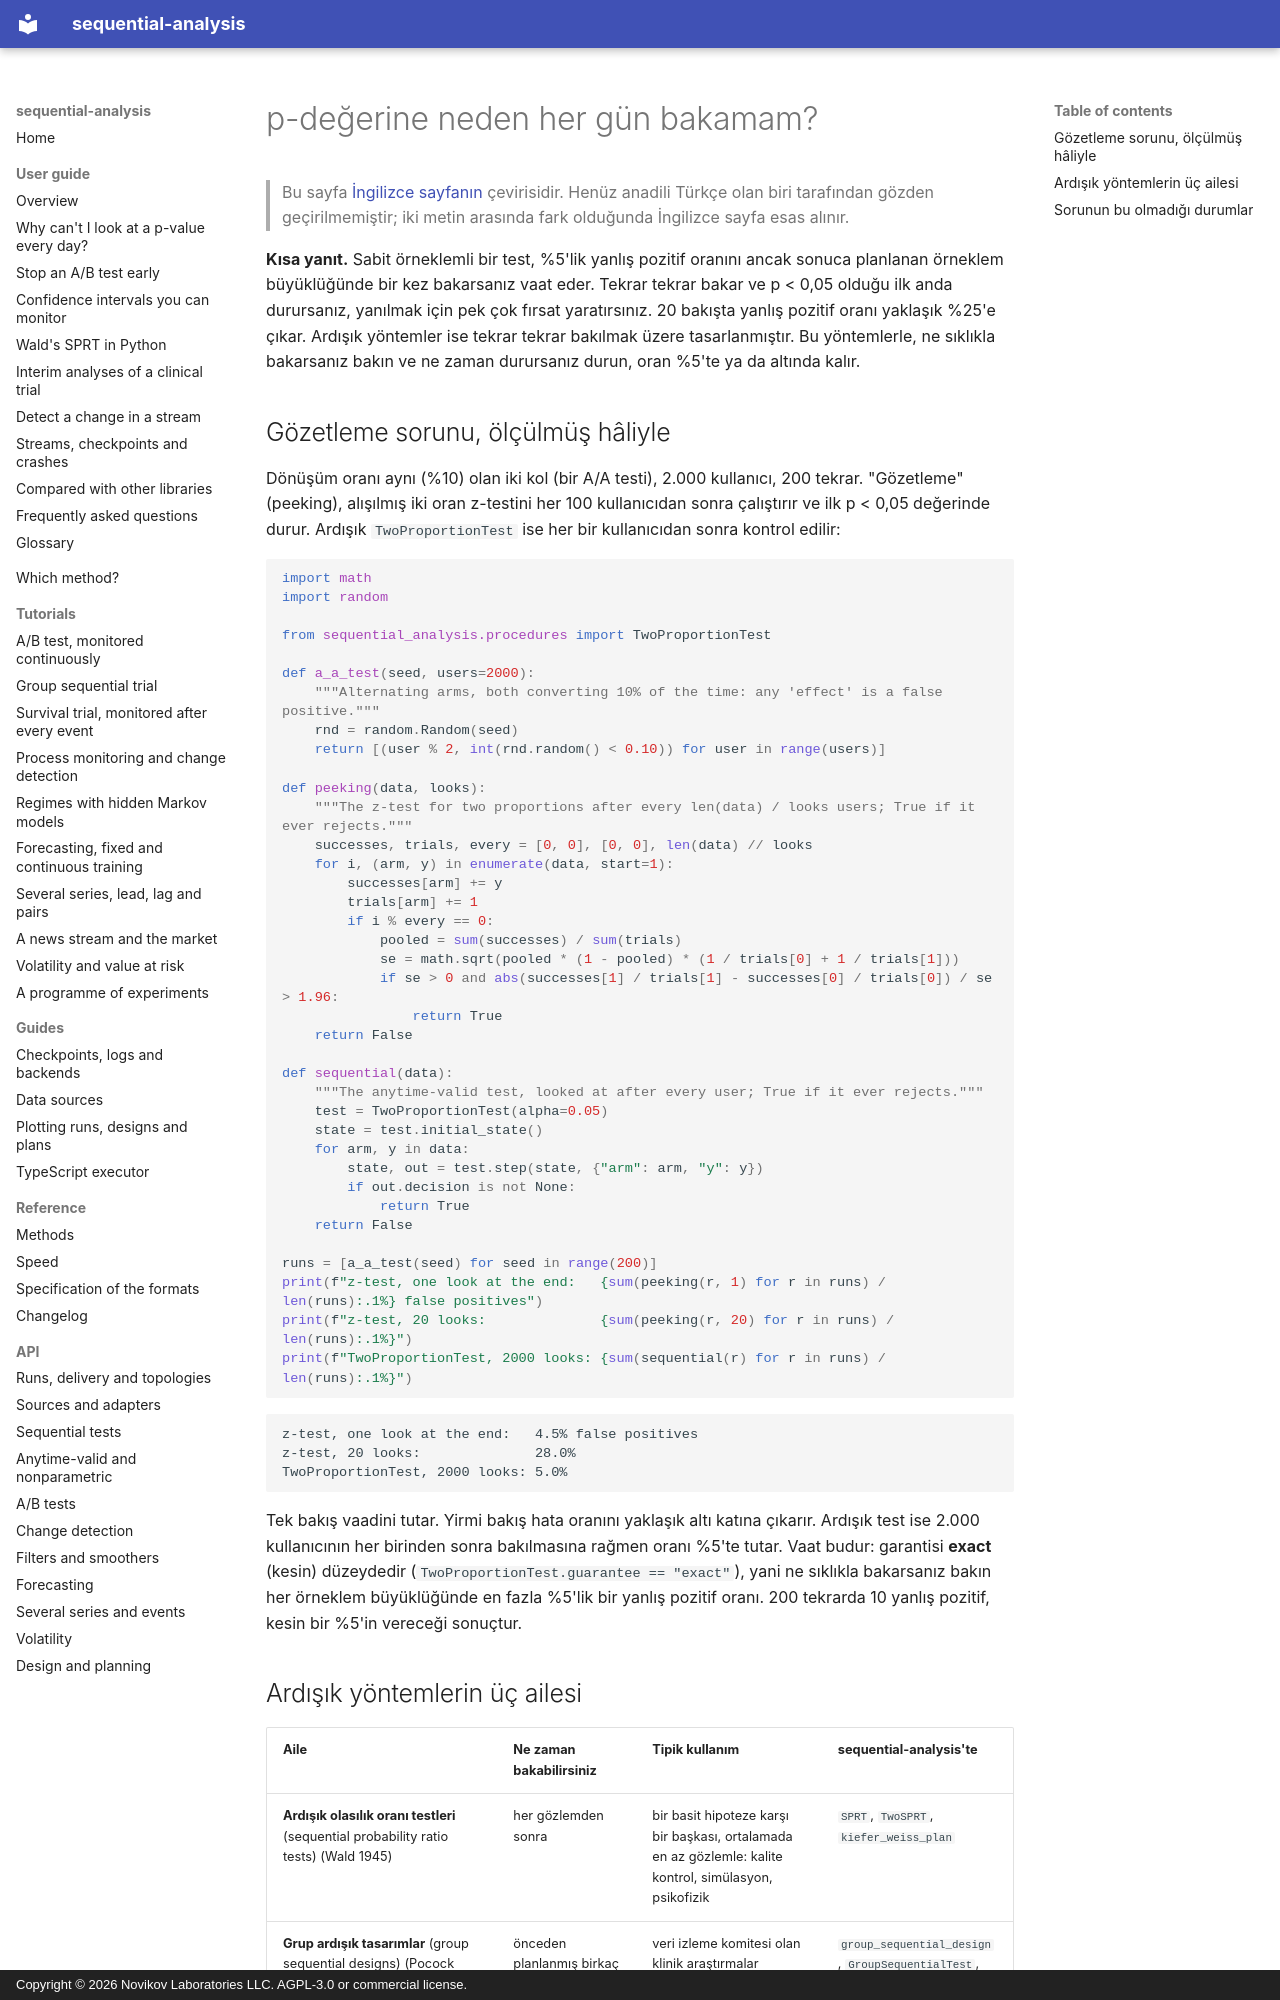

repository: andre-a-no/sequential-analysis · page: tr/guide/peeking/index.html · generator: mkdocs · copyright: Copyright © 2026 Novikov Laboratories LLC. AGPL-3.0 or commercial license.

---
description: A/B testlerinde ve klinik araştırmalarda p-değerine her gün bakmanın yanlış pozitifleri neden artırdığı (gözetleme sorunu, peeking problem) ve bunu çözen üç ardışık yöntem ailesi, Python'da sequential-analysis ile.
language: tr
---

# p-değerine neden her gün bakamam?

> Bu sayfa [İngilizce sayfanın](../../guide/peeking.md) çevirisidir. Henüz anadili Türkçe olan biri tarafından gözden geçirilmemiştir; iki metin arasında fark olduğunda İngilizce sayfa esas alınır.

**Kısa yanıt.** Sabit örneklemli bir test, %5'lik yanlış pozitif oranını
ancak sonuca planlanan örneklem büyüklüğünde bir kez bakarsanız vaat
eder. Tekrar tekrar bakar ve p < 0,05 olduğu ilk anda durursanız,
yanılmak için pek çok fırsat yaratırsınız. 20 bakışta yanlış pozitif
oranı yaklaşık %25'e çıkar. Ardışık yöntemler ise tekrar tekrar bakılmak
üzere tasarlanmıştır. Bu yöntemlerle, ne sıklıkla bakarsanız bakın ve ne
zaman durursanız durun, oran %5'te ya da altında kalır.

## Gözetleme sorunu, ölçülmüş hâliyle

Dönüşüm oranı aynı (%10) olan iki kol (bir A/A testi), 2.000 kullanıcı,
200 tekrar. "Gözetleme" (peeking), alışılmış iki oran z-testini her 100
kullanıcıdan sonra çalıştırır ve ilk p < 0,05 değerinde durur. Ardışık
`TwoProportionTest` ise her bir kullanıcıdan sonra kontrol edilir:

```python
import math
import random

from sequential_analysis.procedures import TwoProportionTest

def a_a_test(seed, users=2000):
    """Alternating arms, both converting 10% of the time: any 'effect' is a false positive."""
    rnd = random.Random(seed)
    return [(user % 2, int(rnd.random() < 0.10)) for user in range(users)]

def peeking(data, looks):
    """The z-test for two proportions after every len(data) / looks users; True if it ever rejects."""
    successes, trials, every = [0, 0], [0, 0], len(data) // looks
    for i, (arm, y) in enumerate(data, start=1):
        successes[arm] += y
        trials[arm] += 1
        if i % every == 0:
            pooled = sum(successes) / sum(trials)
            se = math.sqrt(pooled * (1 - pooled) * (1 / trials[0] + 1 / trials[1]))
            if se > 0 and abs(successes[1] / trials[1] - successes[0] / trials[0]) / se > 1.96:
                return True
    return False

def sequential(data):
    """The anytime-valid test, looked at after every user; True if it ever rejects."""
    test = TwoProportionTest(alpha=0.05)
    state = test.initial_state()
    for arm, y in data:
        state, out = test.step(state, {"arm": arm, "y": y})
        if out.decision is not None:
            return True
    return False

runs = [a_a_test(seed) for seed in range(200)]
print(f"z-test, one look at the end:   {sum(peeking(r, 1) for r in runs) / len(runs):.1%} false positives")
print(f"z-test, 20 looks:              {sum(peeking(r, 20) for r in runs) / len(runs):.1%}")
print(f"TwoProportionTest, 2000 looks: {sum(sequential(r) for r in runs) / len(runs):.1%}")
```

```text
z-test, one look at the end:   4.5% false positives
z-test, 20 looks:              28.0%
TwoProportionTest, 2000 looks: 5.0%
```

Tek bakış vaadini tutar. Yirmi bakış hata oranını yaklaşık altı katına
çıkarır. Ardışık test ise 2.000 kullanıcının her birinden sonra
bakılmasına rağmen oranı %5'te tutar. Vaat budur: garantisi **exact**
(kesin) düzeydedir (`TwoProportionTest.guarantee == "exact"`), yani ne
sıklıkla bakarsanız bakın her örneklem büyüklüğünde en fazla %5'lik bir
yanlış pozitif oranı. 200 tekrarda 10 yanlış pozitif, kesin bir %5'in
vereceği sonuçtur.
